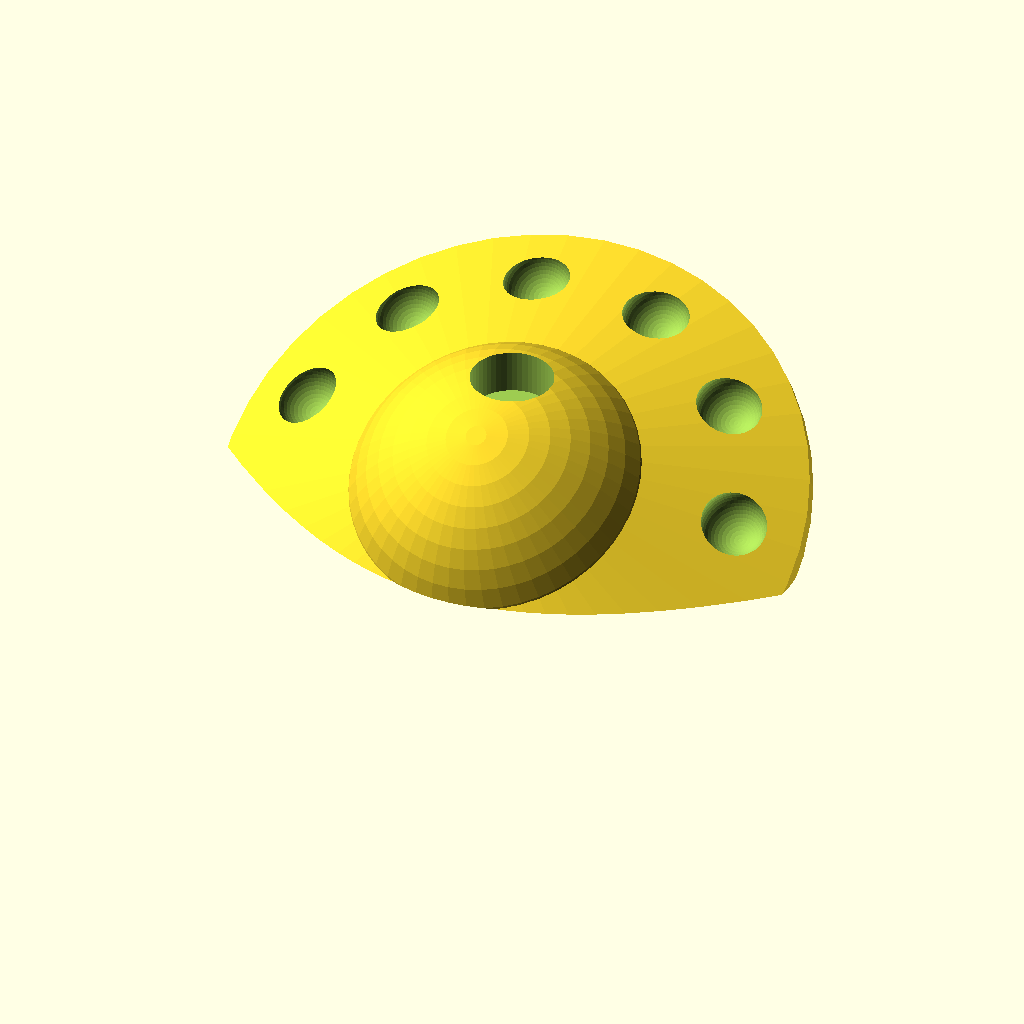
Cell 1: rendered with the file's own defaults.
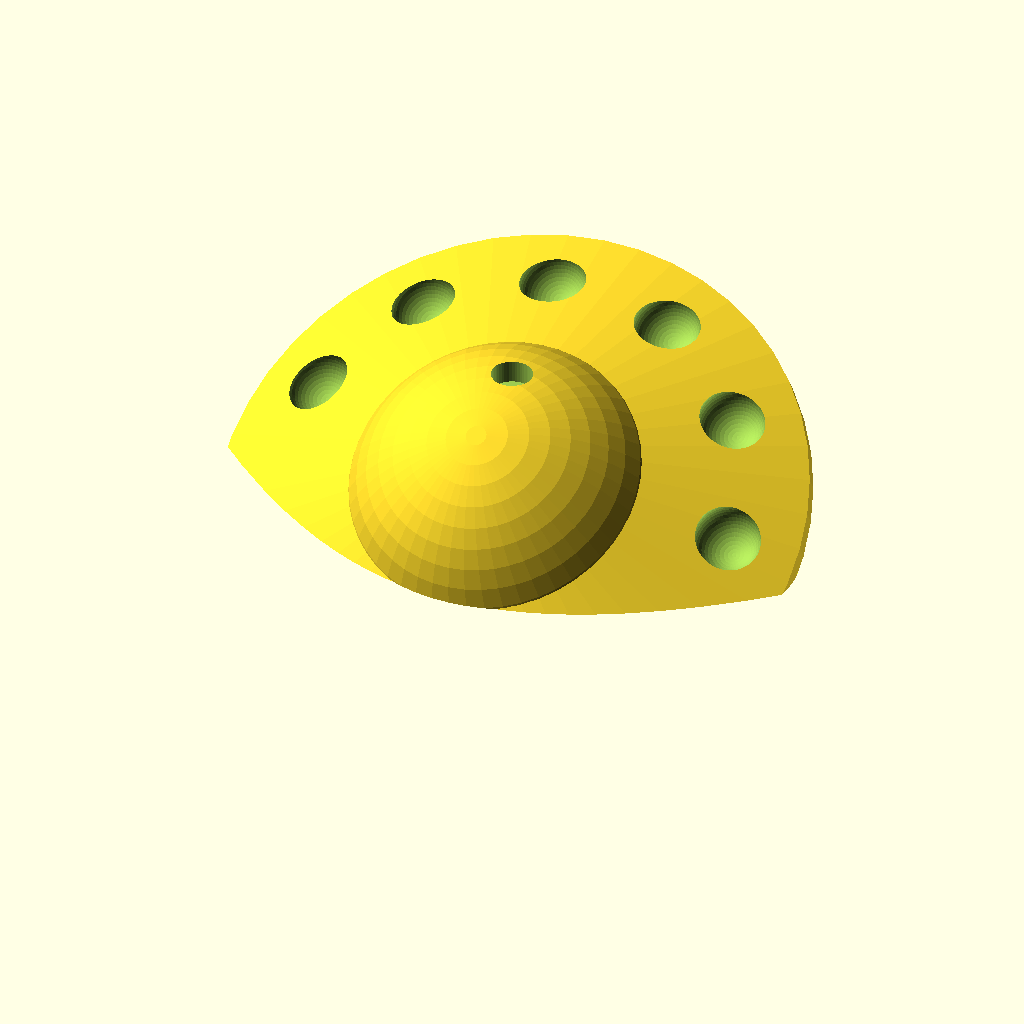
Cell 2: the same model with SCL = 2.
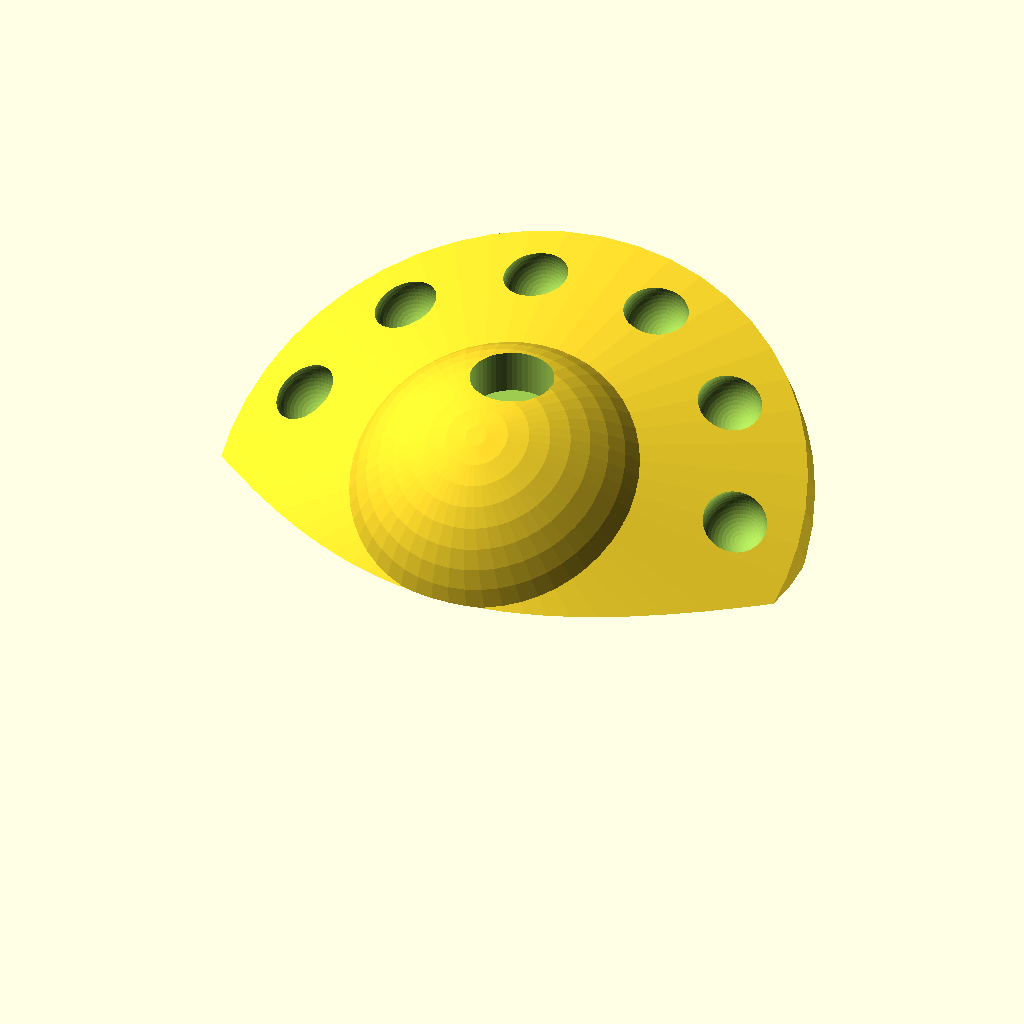
Cell 3: the same model with G_RO_W = 10.
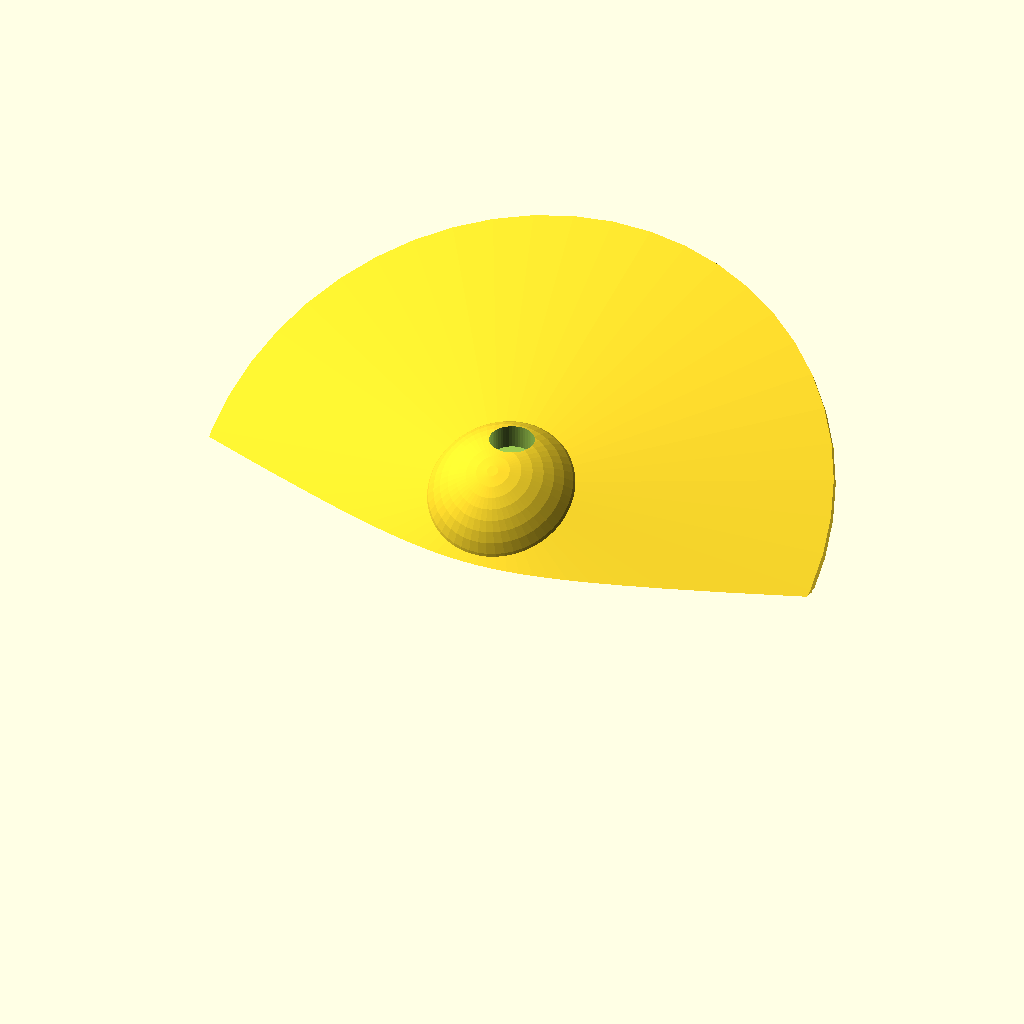
Cell 4: G_RO_R = 180 (everything else at default).
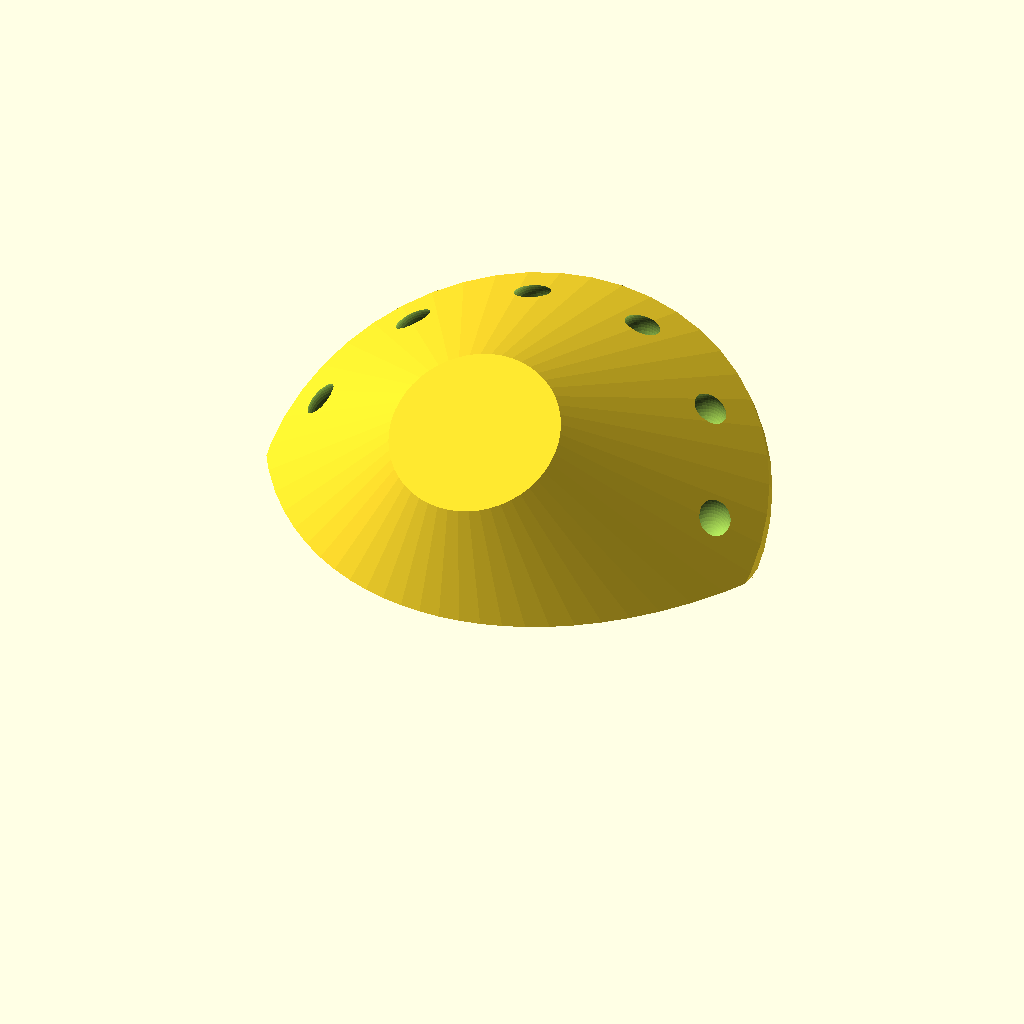
Cell 5: G_RI_W = 120 (everything else at default).
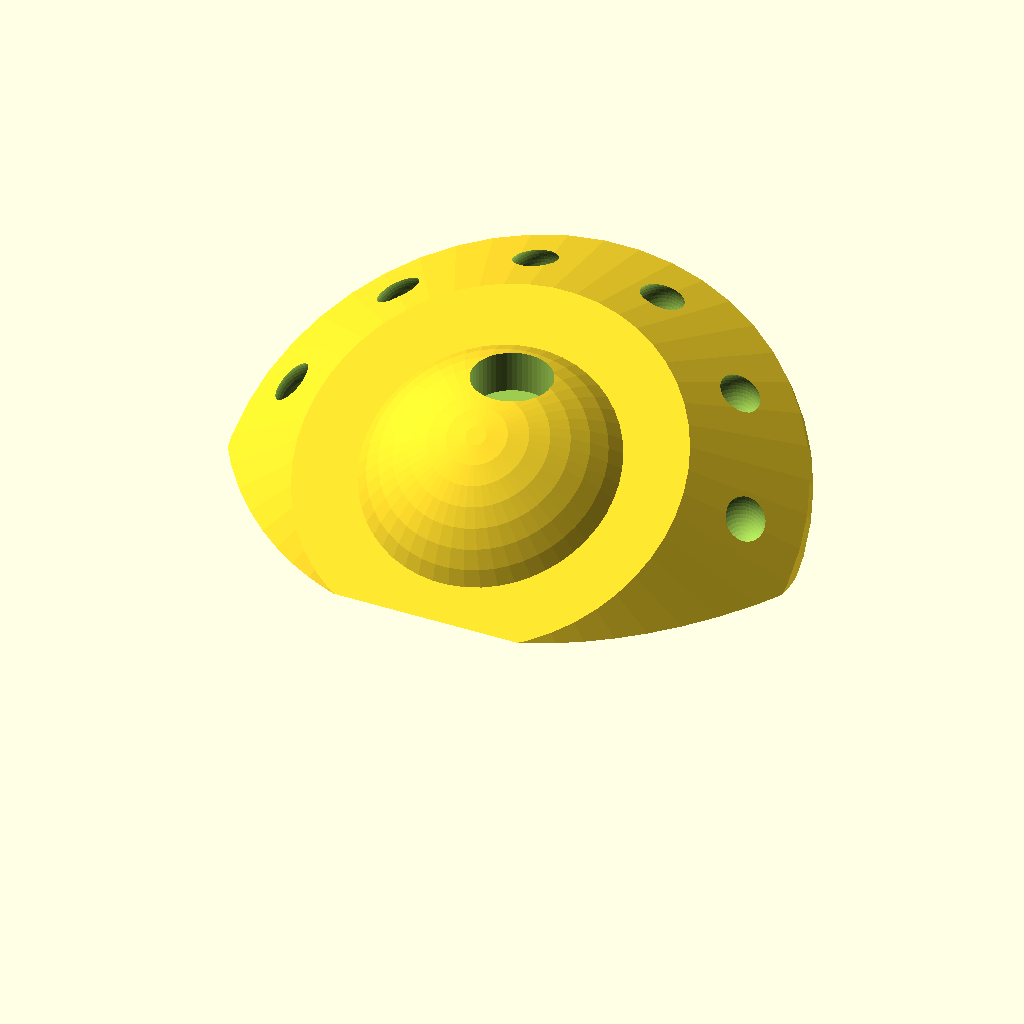
Cell 6: G_RI_R = 60 (everything else at default).
All cells are drawn from the same view direction (rotation 55°, 0°, 25°, orthographic, colour scheme Cornfield), but the view is re-fitted for each cell, so position and scale can differ between cells as well as the parameter.
Source of the model, inputs/thingiverse/thing-3907031/files/UFO_RockHold_V3.scad:
$fn = 50; //Quality
//All dimensions are in mm

//Scale
SCL = 1; //Scales the UFO

//Geometry Dimensions
G_RO_W = 5; // Width of Outer Portion of the Ring
G_RO_R = 90; // Radius of Outer Portion of the Ring
G_RI_W = 60; // Width of Inner Portion of the Ring
G_RI_R = 30; // Radius of Inner Portion of the Ring
G_S_R  = 50; // Radius of the main fuselage(sphere)
G_A    = 30; // Pitch of UFO

// Geometry Dimensions of windows
G_W_R  = 10; // Radius of the windows(spheres around ring)
G_W_RL = 70; // Distance of windows from main fuselage
G_W_D  = 10; // Depth of windows in ring

//Dimensions for the mounting bolt clearence
B_B=25; //Bolt head diamter with clearance for tool
B_h=16; // Bolt head height
B_l= G_S_R*SCL; // Bolt overall length
B_d=11; // Diamter


module UF()
{
union()
{   
    hull()
    {
    cylinder(h = G_RO_W*SCL, r = G_RO_R*SCL ,center = true); //Ring_Outer Dimensions
    cylinder(h = G_RI_W*SCL, r = G_RI_R*SCL ,center = true); // Ring_Inner Dimensions
    }
    sphere(r = G_S_R*SCL);
}
}
 
module O()
{
for ( i = [0 : 5] )
    {
        rotate( i * 32, [0, 0, 1])
        translate([G_W_RL*SCL, 10, G_W_D*SCL])
        sphere(r = G_W_R*SCL);
    }
}


module bolt(){
union(){
		translate([0,0,B_l-0.1])cylinder(h = B_h, r = B_B/2); //space for head
		cylinder(h = B_l, r = B_d/2); // bolt shaft
		}
					}

module UFO()
{
    difference()
    {
        UF();
        O();
    }
}

difference(){
rotate([G_A,0,0]) UFO();
translate([0,0,-G_RO_R*SCL]) cube([2*G_RO_R*SCL, 2*G_RO_R*SCL, 2*G_RO_R*SCL],center = true);
   translate ([0,0,-15]) bolt();
}
Parameter table extracted from the source (name, type, default, range or options):
SCL: number, default 1
G_RO_W: number, default 5
G_RO_R: number, default 90
G_RI_W: number, default 60
G_RI_R: number, default 30
G_S_R: number, default 50
G_A: number, default 30
G_W_R: number, default 10
G_W_RL: number, default 70
G_W_D: number, default 10
B_B: number, default 25
B_h: number, default 16
B_d: number, default 11
